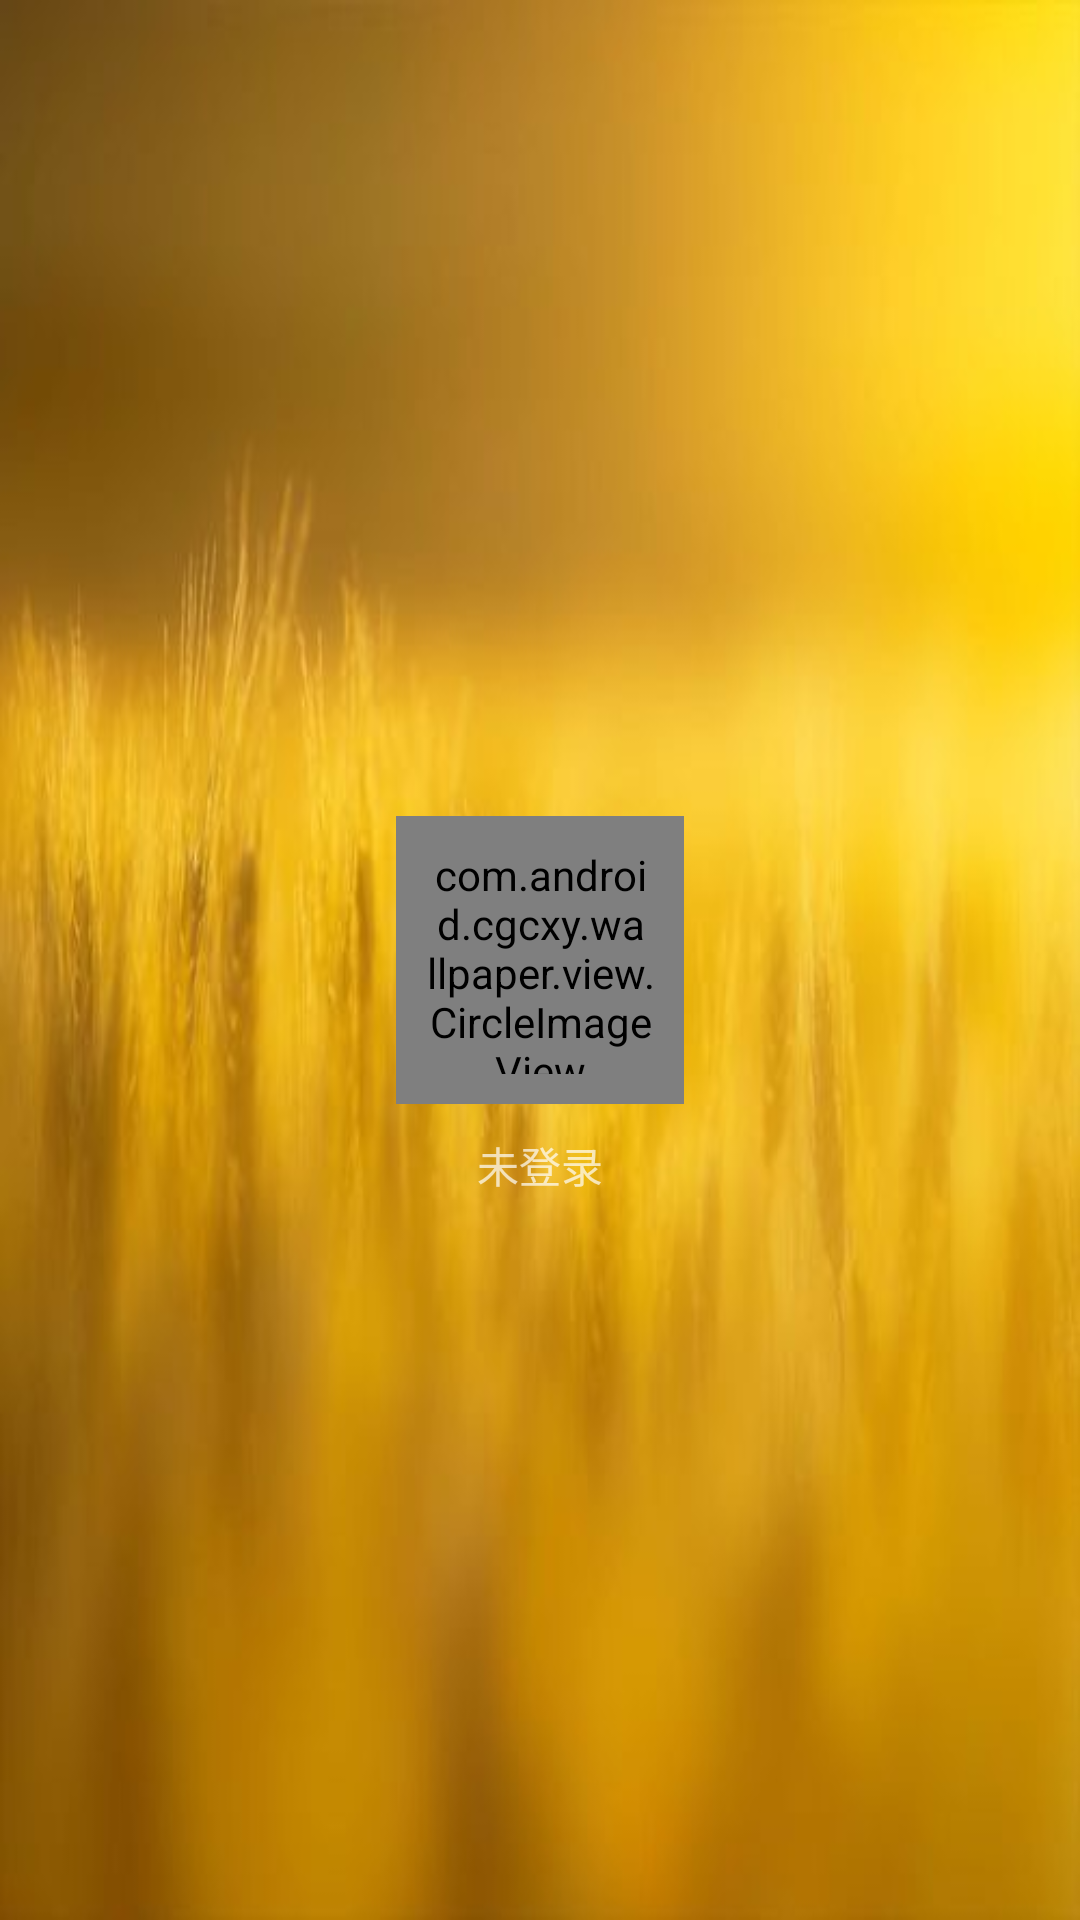

The Android layout XML behind this screen, and the referenced resources:
<!-- AndroidManifest.xml: application theme AppTheme -->
<!-- res/layout/nav_header_main.xml -->
<?xml version="1.0" encoding="utf-8"?>
<RelativeLayout xmlns:android="http://schemas.android.com/apk/res/android"
    android:orientation="vertical"   android:layout_width="match_parent"
    android:layout_height="192dp"
    android:background="@mipmap/ebaaa"
    android:theme="@style/ThemeOverlay.AppCompat.Dark">

    <com.android.cgcxy.wallpaper.view.CircleImageView
        android:id="@+id/circleImageView"
        android:layout_centerInParent="true"
        android:layout_width="96dp"
        android:layout_height="96dp"
        android:padding="10dp"
        android:src="@mipmap/hand"/>

    <TextView
        android:id="@+id/tv_name"
        android:layout_width="wrap_content"
        android:layout_height="wrap_content"
        android:layout_centerInParent="true"
        android:layout_below="@id/circleImageView"
        android:layout_marginTop="10dp"
        android:text="@string/noLongin"
        />

</RelativeLayout>
<!-- resources referenced by this layout -->
<resources>
  <!-- mipmap ebaaa: jpg bitmap (mipmap-xxhdpi, 16340 bytes) -->
  <string name="noLongin">未登录</string>
  <style name="AppTheme" parent="Theme.AppCompat.Light.NoActionBar">
          
          <item name="colorPrimary">@color/colorPrimary</item>
          <item name="colorPrimaryDark">@color/colorPrimaryDark</item>
          <item name="colorAccent">@color/colorAccent</item>
          <item name="drawerArrowStyle">@style/AppTheme.DrawerArrowToggle</item>
  
  
      </style>
  <color name="colorPrimary">#3F51B5</color>
  <color name="colorPrimaryDark">#303F9F</color>
  <color name="colorAccent">#FF4081</color>
  <style name="AppTheme.DrawerArrowToggle" parent="Base.Widget.AppCompat.DrawerArrowToggle">
          <item name="color">@android:color/white</item>
      </style>
</resources>
